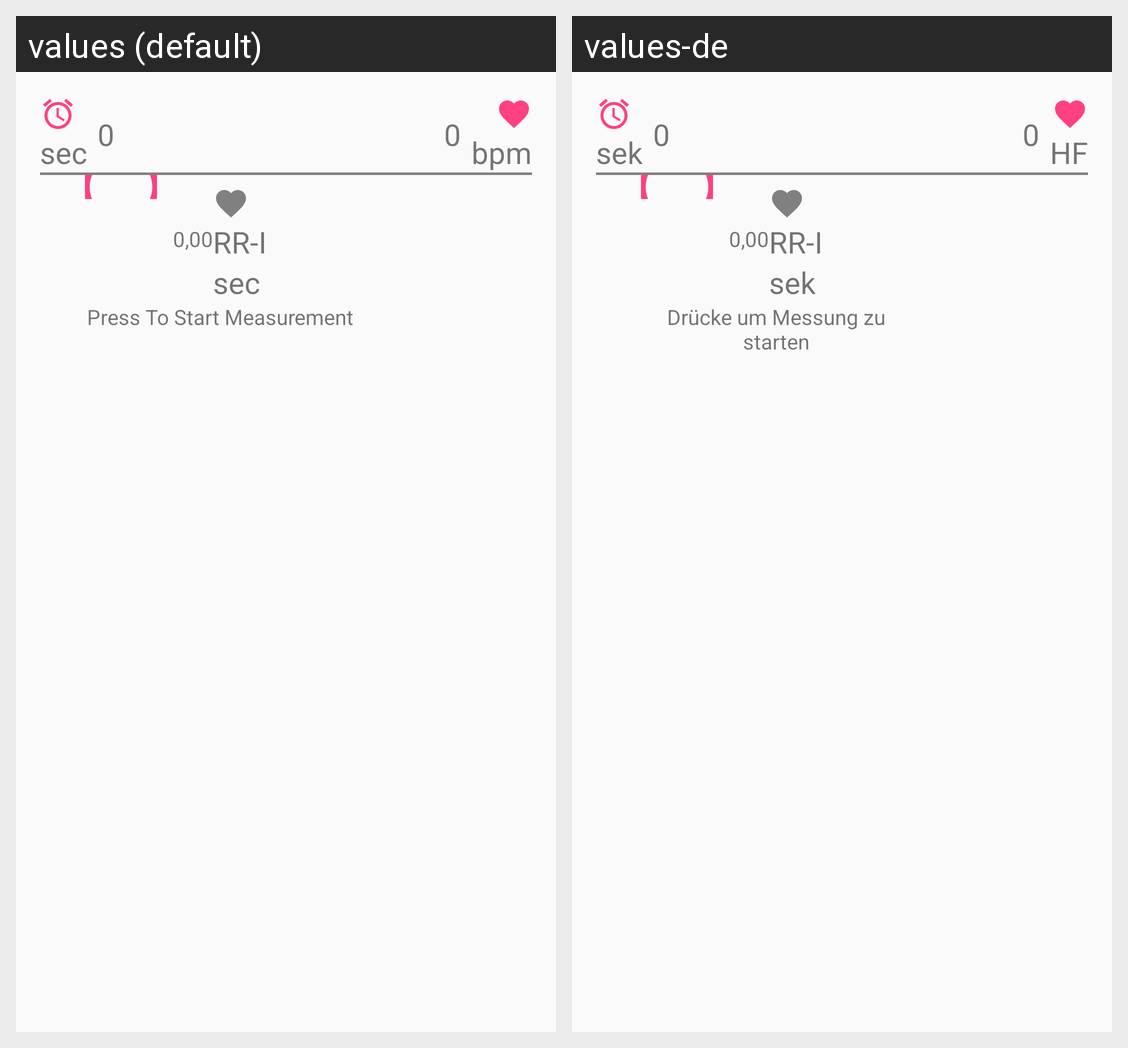

For this localized Android screen grid, give each drawn string resource with its value in every locale shown.
Android screen res/layout/main_fragment_measure.xml rendered under 2 locales, left to right: values (default), values-de. Device: Nexus 5 (rendered at 1080×1920; each locale shown at half size, 540×960, under a caption strip naming it); theme AppTheme.
Strings drawn on this screen, with the default value and each locale's value (text and hints the layout hard-codes, and strings that could not be matched under every locale, appear in the picture but are not listed):

measure_content_time_unit
  values: sec
  values-de: sek

measure_fragment_standard_pulse_value
  values: 0
  values-de: 0

measure_fragment_bpm
  values: bpm
  values-de: HF

measure_content_rr_status_standard
  values: 0,00
  values-de: 0,00

measure_content_rr
  values: RR-I
  values-de: RR-I  [not translated; the default value is used]

title_activity_start_measuring
  values: Press To Start Measurement
  values-de: Drücke um Messung zu starten
